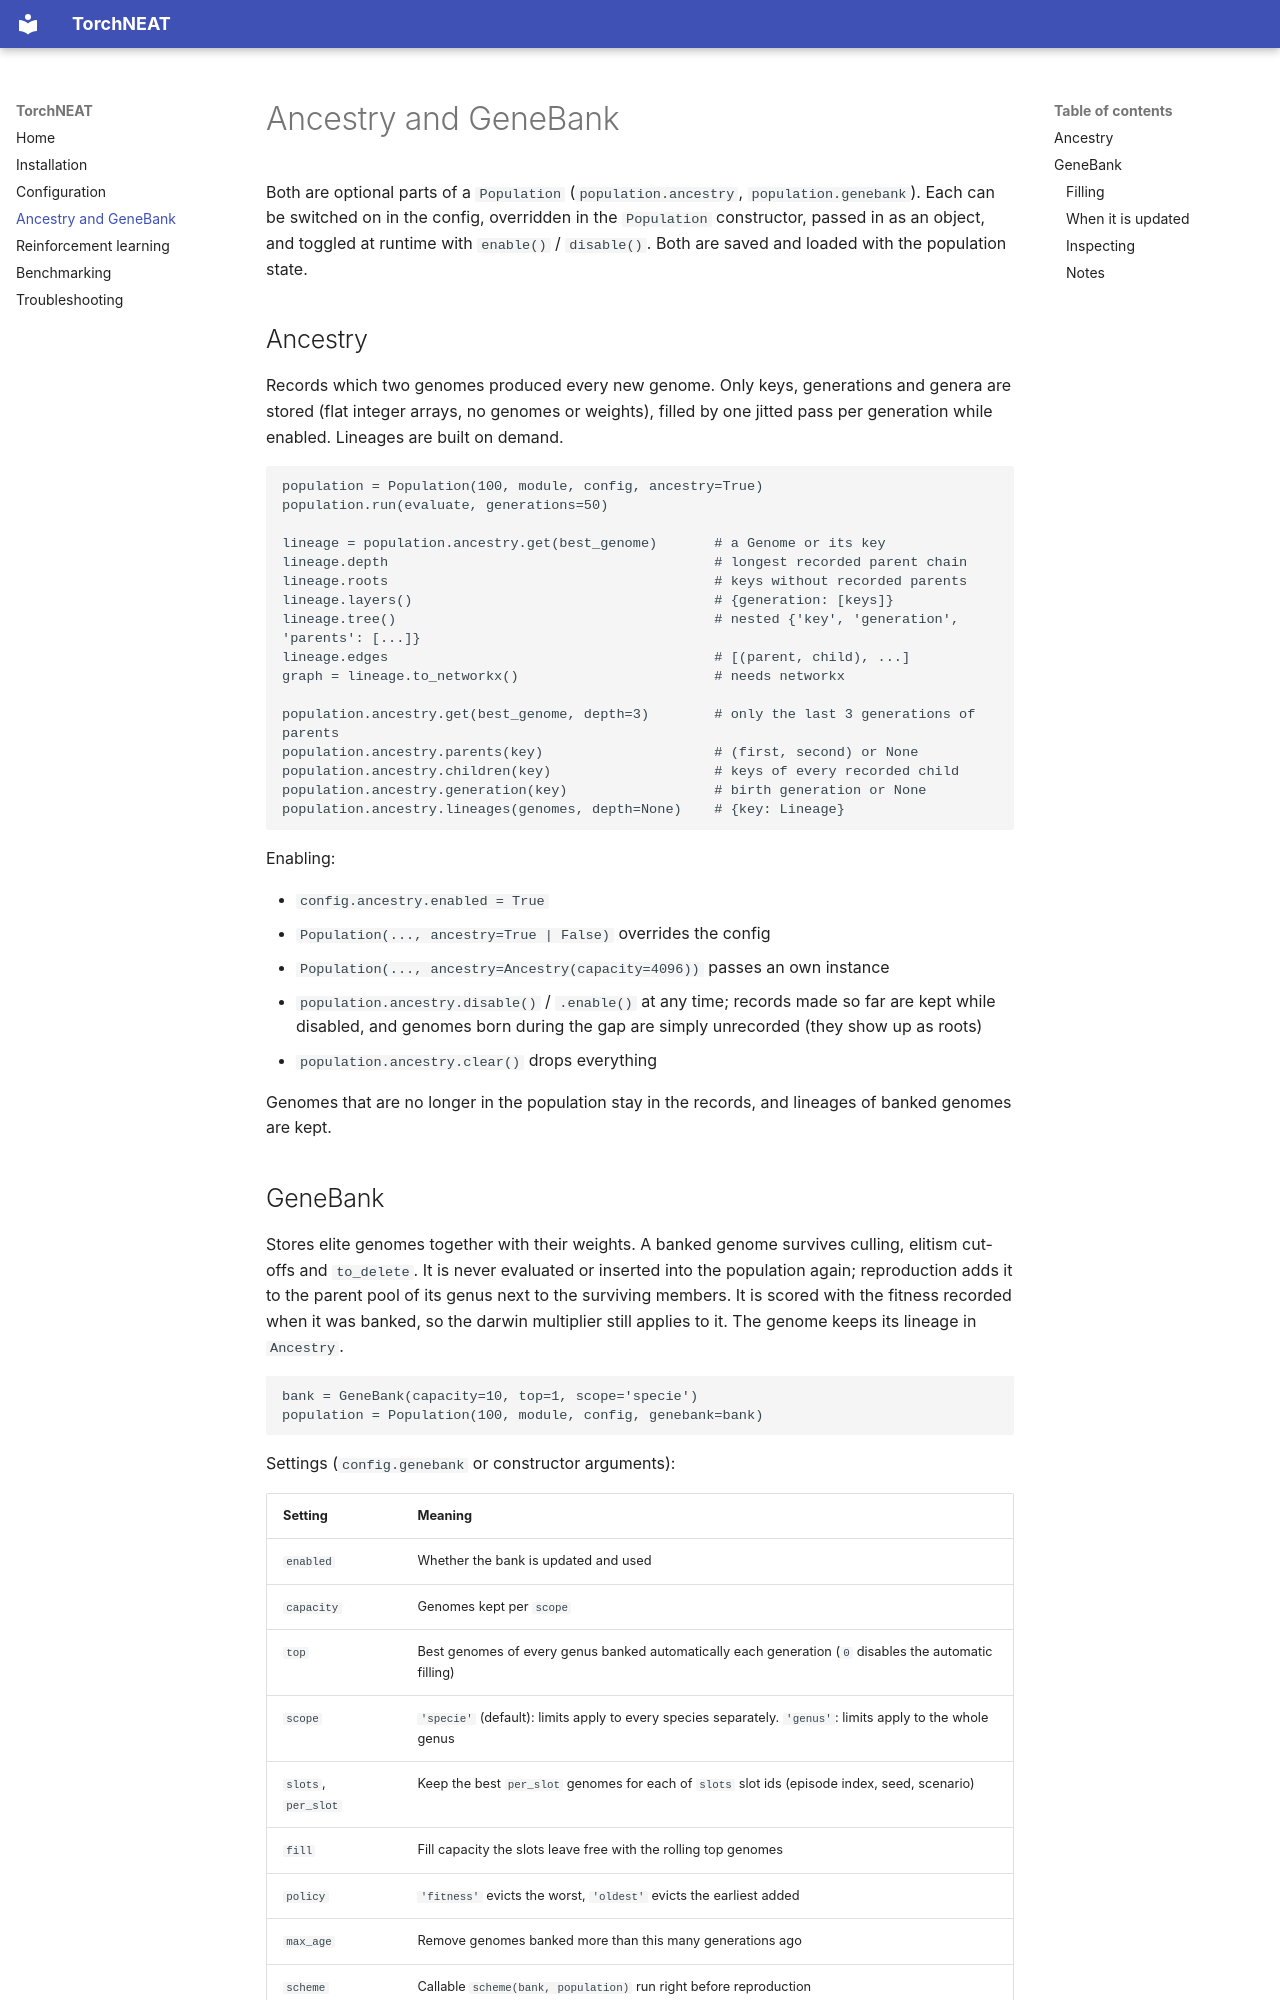

repository: KshRaven/torchneat · page: ancestry-genebank/index.html · generator: mkdocs

# Ancestry and GeneBank

Both are optional parts of a `Population` (`population.ancestry`, `population.genebank`). Each can be switched on in the config, overridden in the `Population` constructor, passed in as an object, and toggled at runtime with `enable()` / `disable()`. Both are saved and loaded with the population state.

## Ancestry

Records which two genomes produced every new genome. Only keys, generations and genera are stored (flat integer arrays, no genomes or weights), filled by one jitted pass per generation while enabled. Lineages are built on demand.

```python
population = Population(100, module, config, ancestry=True)
population.run(evaluate, generations=50)

lineage = population.ancestry.get(best_genome)       # a Genome or its key
lineage.depth                                        # longest recorded parent chain
lineage.roots                                        # keys without recorded parents
lineage.layers()                                     # {generation: [keys]}
lineage.tree()                                       # nested {'key', 'generation', 'parents': [...]}
lineage.edges                                        # [(parent, child), ...]
graph = lineage.to_networkx()                        # needs networkx

population.ancestry.get(best_genome, depth=3)        # only the last 3 generations of parents
population.ancestry.parents(key)                     # (first, second) or None
population.ancestry.children(key)                    # keys of every recorded child
population.ancestry.generation(key)                  # birth generation or None
population.ancestry.lineages(genomes, depth=None)    # {key: Lineage}
```

Enabling:

- `config.ancestry.enabled = True`
- `Population(..., ancestry=True | False)` overrides the config
- `Population(..., ancestry=Ancestry(capacity=4096))` passes an own instance
- `population.ancestry.disable()` / `.enable()` at any time; records made so far are kept while disabled, and genomes born during the gap are simply unrecorded (they show up as roots)
- `population.ancestry.clear()` drops everything

Genomes that are no longer in the population stay in the records, and lineages of banked genomes are kept.
